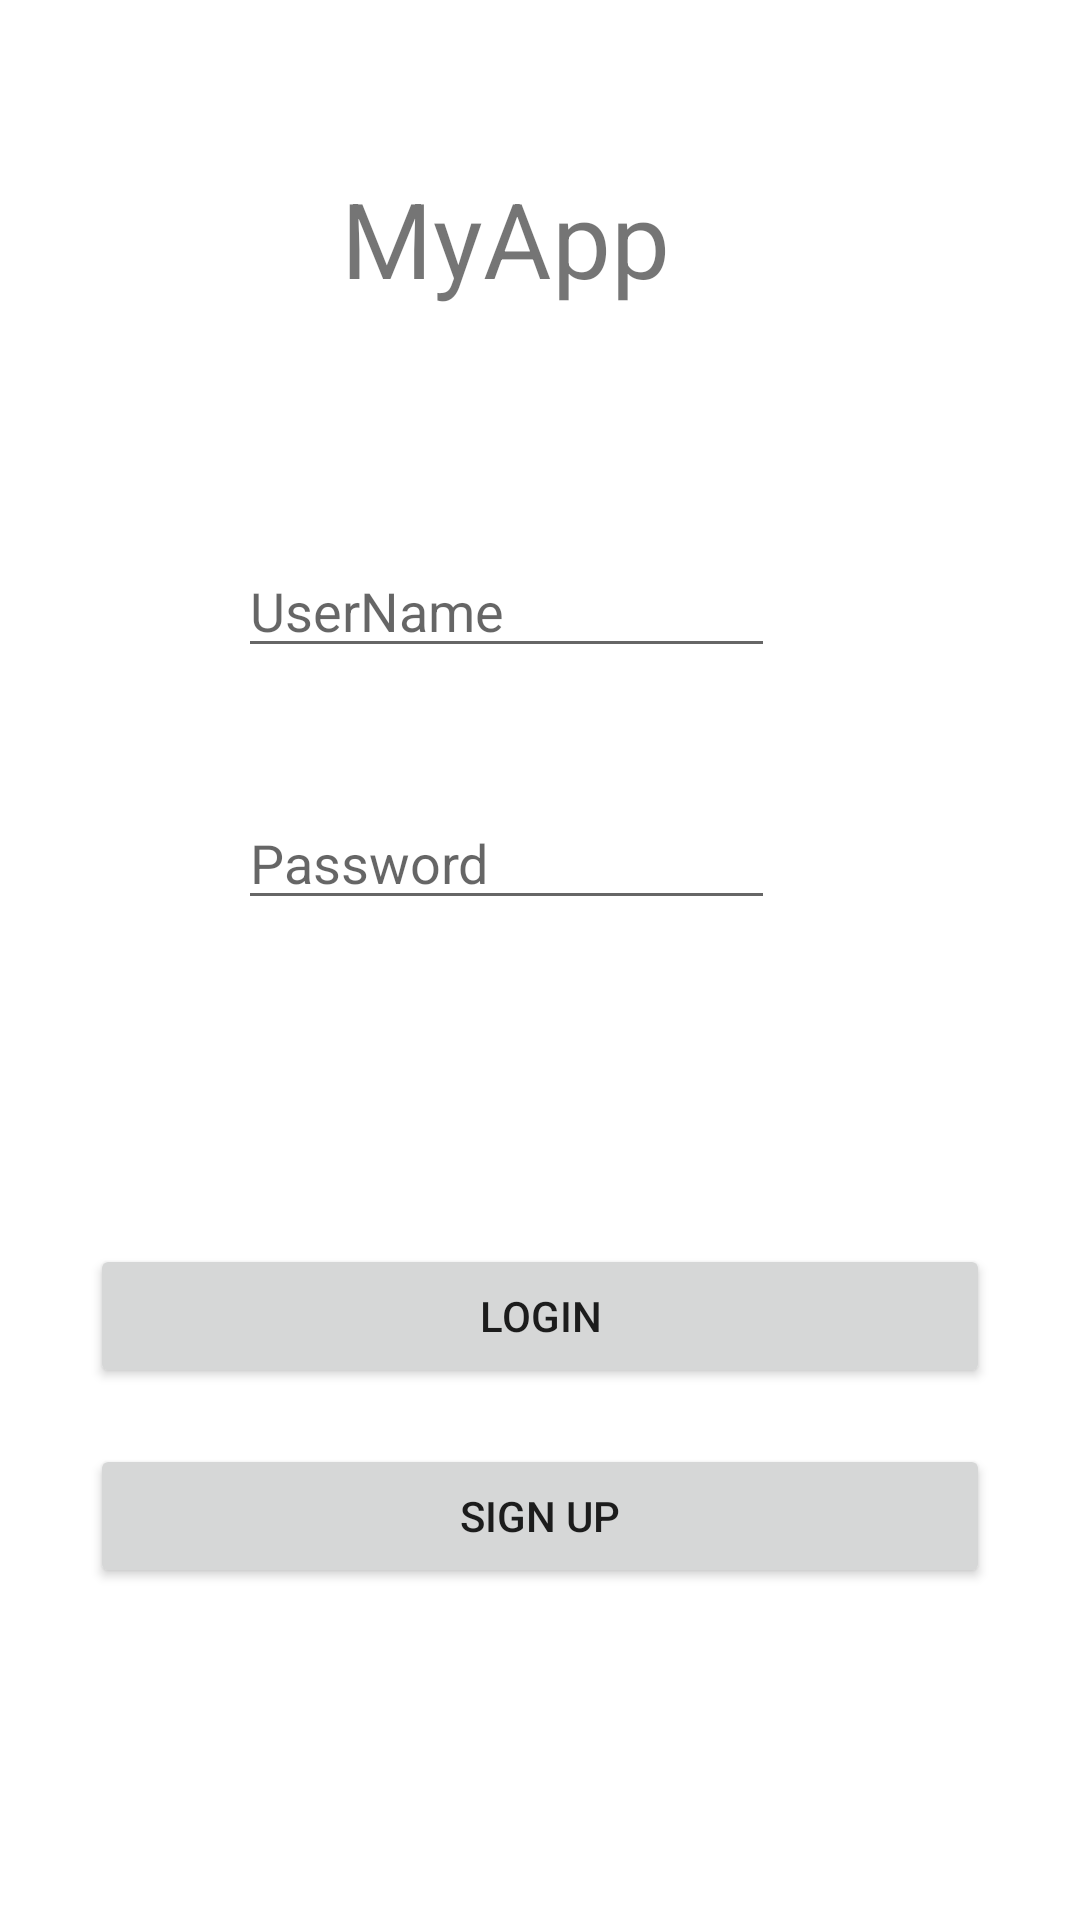

Here is an Android app screen rendered from its layout file. Give the layout XML and the strings, colors and styles it references.
<!-- AndroidManifest.xml: application theme Theme.FindMate -->
<!-- res/layout/activity_login.xml -->
<?xml version="1.0" encoding="utf-8"?>
<androidx.constraintlayout.widget.ConstraintLayout xmlns:android="http://schemas.android.com/apk/res/android"
    xmlns:app="http://schemas.android.com/apk/res-auto"
    xmlns:tools="http://schemas.android.com/tools"
    android:layout_width="match_parent"
    android:layout_height="match_parent"
    tools:context="com.codenode.findmate.LoginActivity">


    <TextView
        android:id="@+id/appName"
        android:layout_width="wrap_content"
        android:layout_height="wrap_content"
        android:layout_marginTop="56dp"
        android:text="@string/app_name"
        android:textSize="35sp"
        app:layout_constraintEnd_toEndOf="parent"
        app:layout_constraintHorizontal_bias="0.454"
        app:layout_constraintStart_toStartOf="parent"
        app:layout_constraintTop_toTopOf="parent" />

    <EditText
        android:id="@+id/userName"
        android:layout_width="179dp"
        android:layout_height="40dp"
        android:layout_marginTop="80dp"
        android:ems="10"
        android:gravity="left"
        android:hint="UserName"
        android:inputType="text"
        android:stretchColumns="0"
        app:layout_constraintEnd_toEndOf="parent"
        app:layout_constraintHorizontal_bias="0.439"
        app:layout_constraintStart_toStartOf="parent"
        app:layout_constraintTop_toBottomOf="@+id/appName"
        tools:ignore="MissingConstraints" />

    <EditText
        android:id="@+id/password"
        android:layout_width="179dp"
        android:layout_height="40dp"
        android:layout_marginTop="44dp"
        android:ems="10"
        android:gravity="left"
        android:hint="Password"
        android:inputType="text"
        android:stretchColumns="0"
        app:layout_constraintEnd_toEndOf="parent"
        app:layout_constraintHorizontal_bias="0.439"
        app:layout_constraintStart_toStartOf="parent"
        app:layout_constraintTop_toBottomOf="@+id/userName"
        tools:ignore="MissingConstraints" />

    <Button
        android:id="@+id/login"
        android:layout_width="300dp"
        android:layout_height="wrap_content"
        android:layout_marginLeft="20dp"
        android:layout_marginTop="108dp"
        android:layout_marginRight="20dp"
        android:text="Login"
        app:layout_constraintBottom_toBottomOf="parent"
        app:layout_constraintHorizontal_bias="0.492"
        app:layout_constraintLeft_toLeftOf="parent"
        app:layout_constraintRight_toRightOf="parent"
        app:layout_constraintTop_toBottomOf="@+id/password"
        app:layout_constraintVertical_bias="0.0" />

    <Button
        android:id="@+id/signUp"
        android:layout_width="300dp"
        android:layout_height="wrap_content"
        android:layout_marginLeft="20dp"
        android:layout_marginRight="20dp"
        android:text="Sign up"
        app:layout_constraintBottom_toBottomOf="parent"
        app:layout_constraintHorizontal_bias="0.492"
        app:layout_constraintLeft_toLeftOf="parent"
        app:layout_constraintRight_toRightOf="parent"
        app:layout_constraintTop_toBottomOf="@+id/login"
        app:layout_constraintVertical_bias="0.145" />


</androidx.constraintlayout.widget.ConstraintLayout>
<!-- resources referenced by this layout -->
<resources>
  <string name="app_name">MyApp</string>
  <style name="Theme.FindMate" parent="Theme.MaterialComponents.DayNight.NoActionBar">
          
          <item name="colorPrimary">@color/purple_500</item>
          <item name="colorPrimaryVariant">@color/purple_700</item>
          <item name="colorOnPrimary">@color/white</item>
          
          <item name="colorSecondary">@color/teal_200</item>
          <item name="colorSecondaryVariant">@color/teal_700</item>
          <item name="colorOnSecondary">@color/black</item>
          
          <item name="android:statusBarColor" tools:targetApi="l">?attr/colorPrimaryVariant</item>
          
      </style>
  <!-- not gathered from this repository: default colours our renderer supplied (Android Studio template values) -->
  <color name="purple_500">#FF6200EE</color>
  <color name="purple_700">#FF3700B3</color>
  <color name="teal_200">#FF03DAC5</color>
  <color name="teal_700">#FF018786</color>
  <color name="black">#FF000000</color>
  <color name="white">#FFFFFFFF</color>
</resources>
